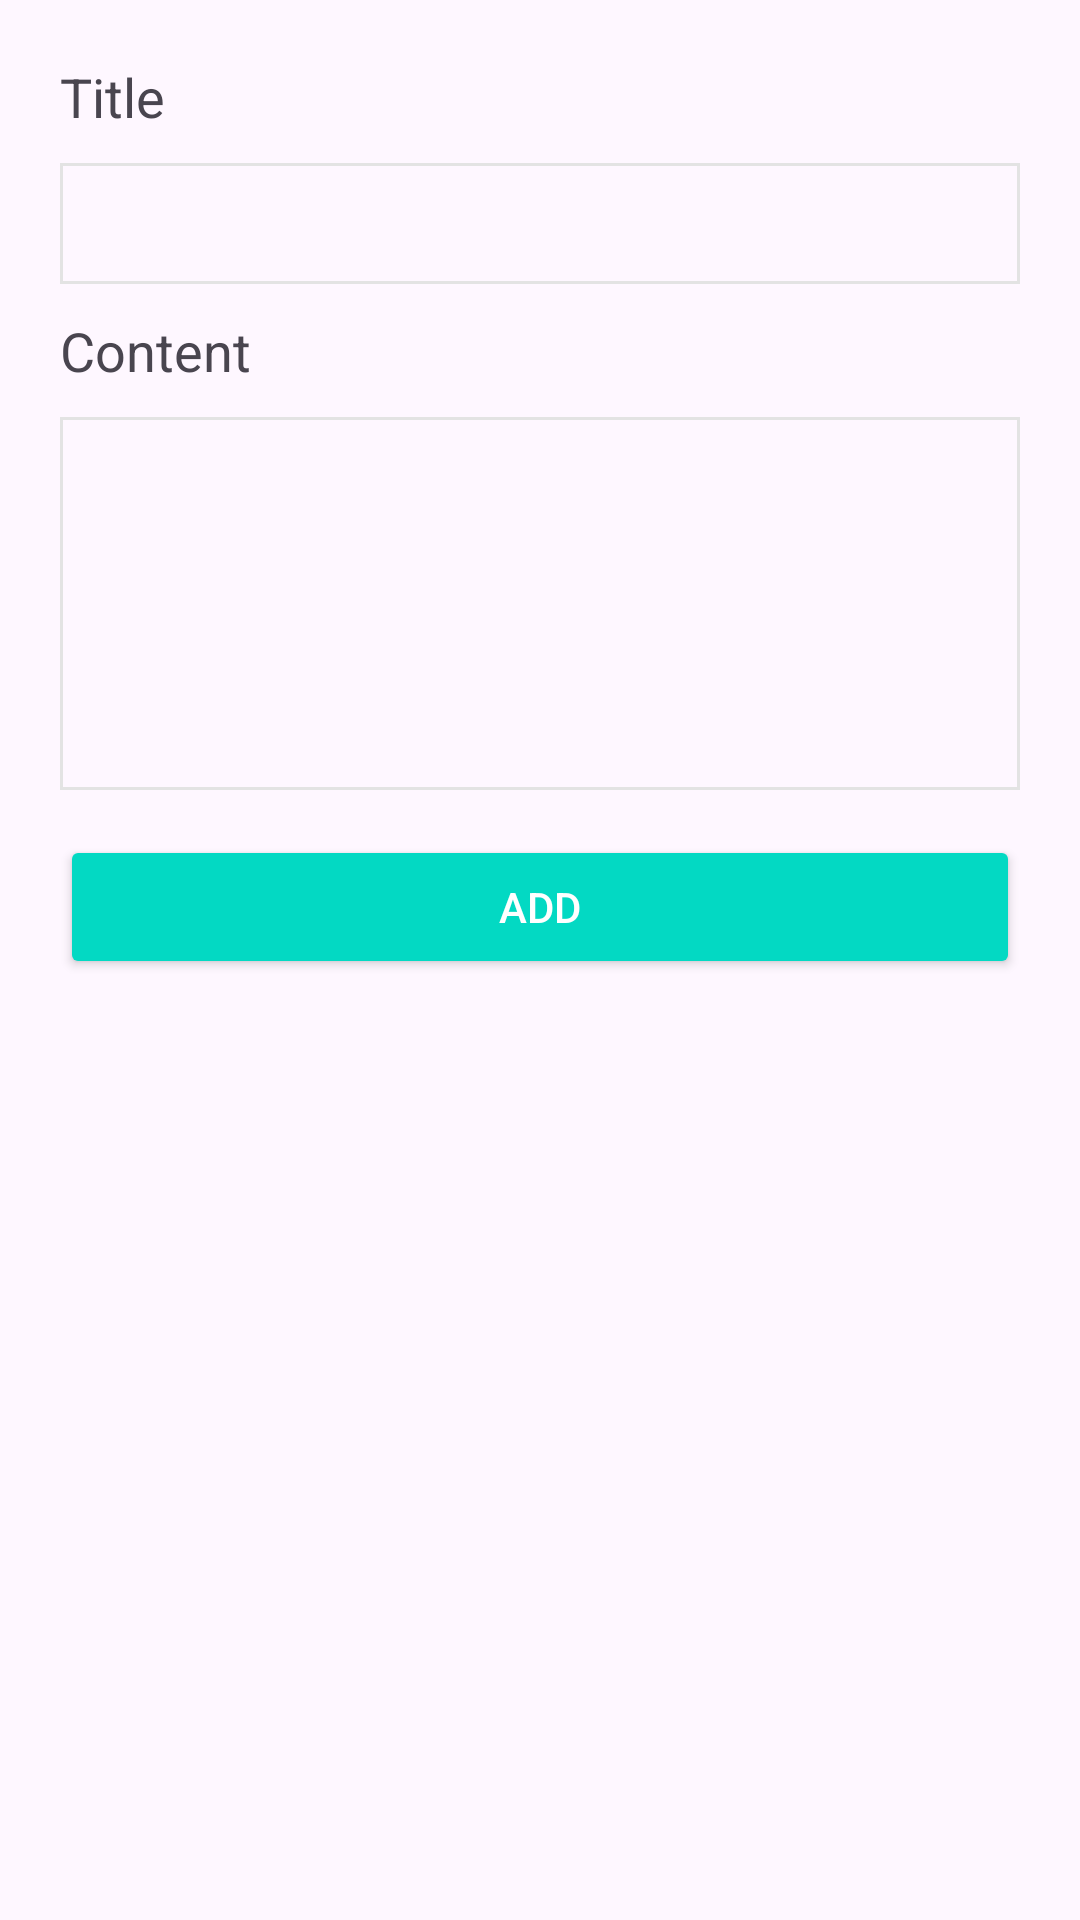

This screen was rendered from an Android layout file. Write that file and the resources it references.
<!-- AndroidManifest.xml: application theme Theme.GoogleAuthLogin -->
<!-- res/layout/add_notification_dialog.xml -->
<?xml version="1.0" encoding="utf-8"?>
<LinearLayout xmlns:android="http://schemas.android.com/apk/res/android"
    android:layout_width="match_parent"
    android:layout_height="match_parent"
    android:orientation="vertical"
    android:padding="20dp">

    <TextView
        android:layout_width="wrap_content"
        android:layout_height="wrap_content"
        android:text="Title"
        android:layout_marginBottom="10dp"
        android:textSize="18sp"/>

    <EditText
        android:id="@+id/title"
        android:layout_width="match_parent"
        android:layout_height="wrap_content"
        android:padding="8dp"
        android:layout_marginBottom="10dp"
        android:background="@drawable/gray_border"/>

    <TextView
        android:layout_width="wrap_content"
        android:layout_height="wrap_content"
        android:text="Content"
        android:layout_marginBottom="10dp"
        android:textSize="18sp"/>

    <EditText
        android:id="@+id/content"
        android:layout_width="match_parent"
        android:layout_height="wrap_content"
        android:lines="5"
        android:maxLines="10"
        android:padding="8dp"
        android:gravity="top"
        android:background="@drawable/gray_border"
        android:layout_marginBottom="15dp"/>

    <androidx.appcompat.widget.AppCompatButton
        android:id="@+id/addBtn"
        android:layout_width="match_parent"
        android:layout_height="wrap_content"
        android:backgroundTint="#03d9c3"
        android:text="ADD"
        android:textColor="#ffffff"/>

</LinearLayout>
<!-- resources referenced by this layout -->
<resources>
  <!-- drawable gray_border (drawable) -->
  <?xml version="1.0" encoding="utf-8"?>
  <shape xmlns:android="http://schemas.android.com/apk/res/android">
      <stroke
          android:width="1dp"
          android:color="#E3E3E3" />
  </shape>
  <style name="Theme.GoogleAuthLogin" parent="Base.Theme.GoogleAuthLogin" />
  <style name="Base.Theme.GoogleAuthLogin" parent="Theme.Material3.DayNight.NoActionBar">
          
           <item name="colorPrimary">@color/main_color</item>
      </style>
  <color name="main_color">#326e51</color>
</resources>
